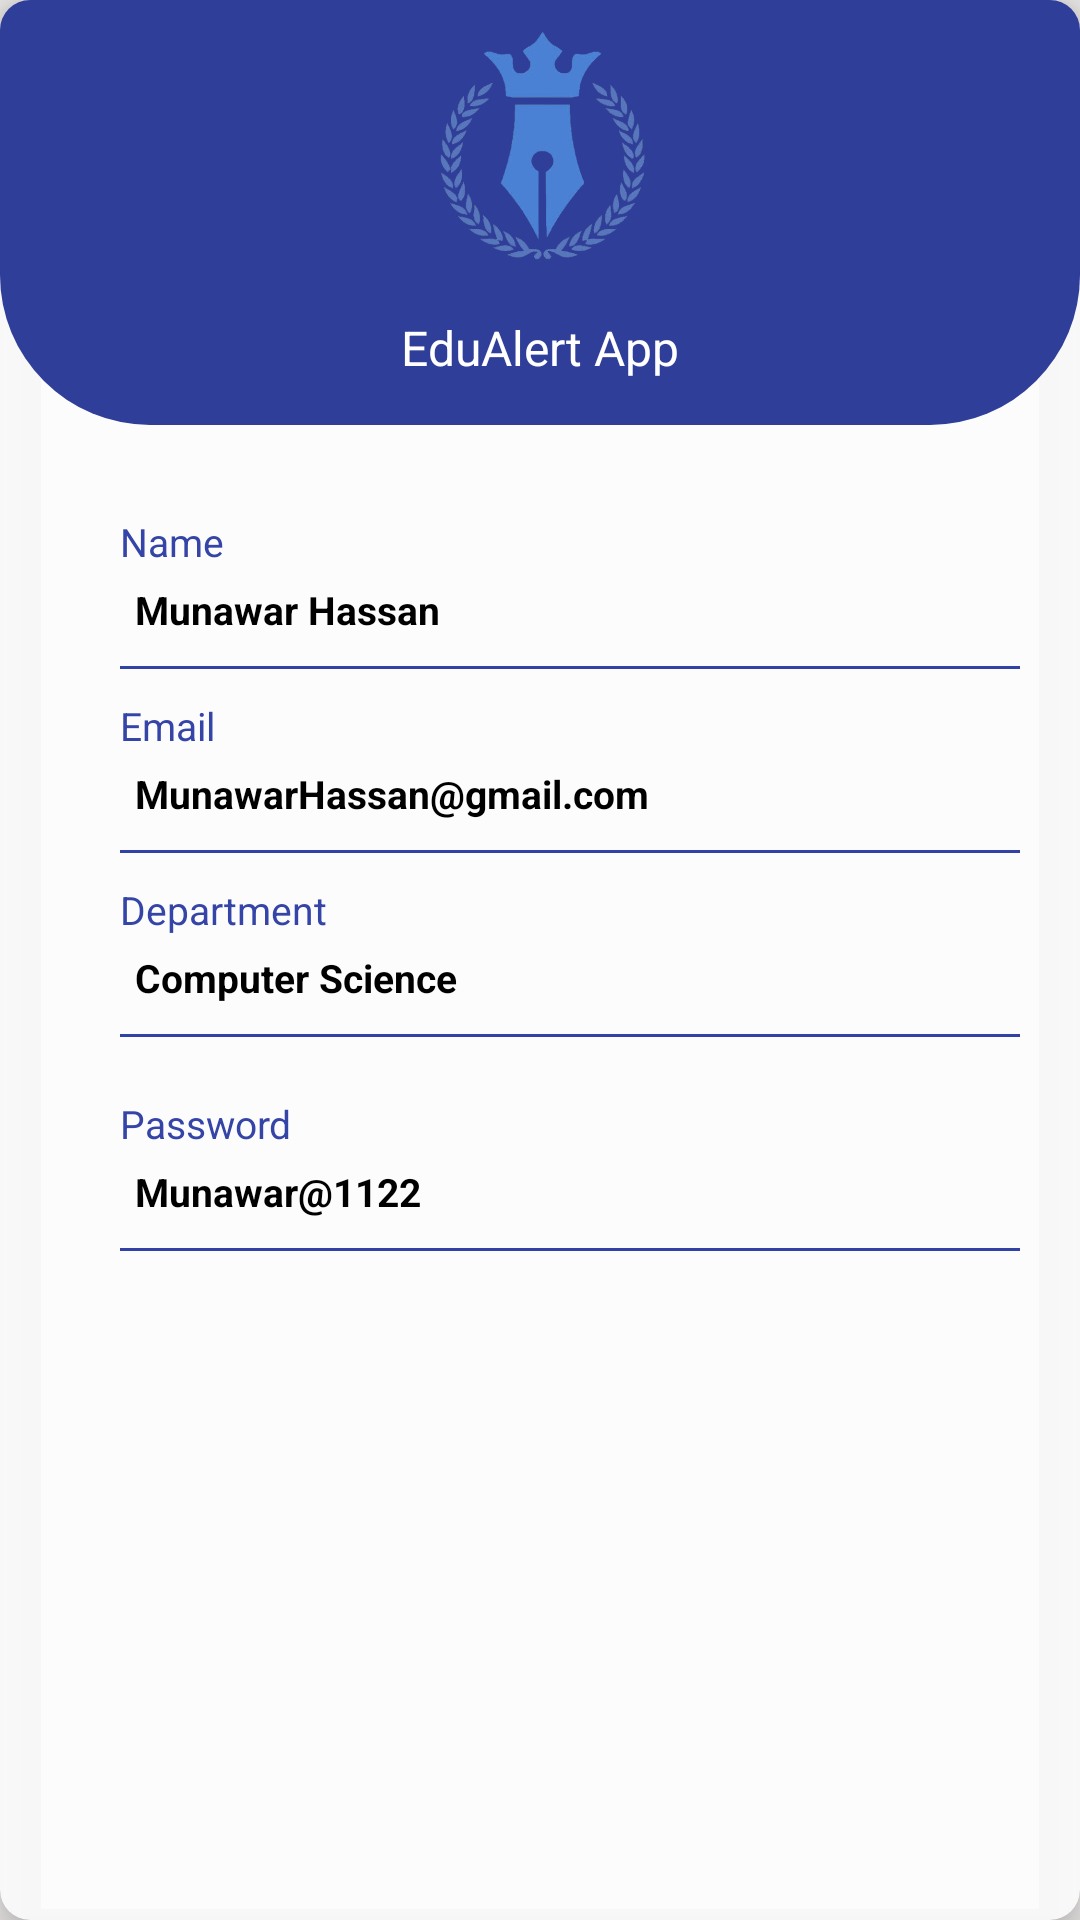

The Android layout XML behind this screen, and the referenced resources:
<!-- AndroidManifest.xml: application theme Theme.EduAlertApp -->
<!-- res/layout/profile_layut.xml -->
<?xml version="1.0" encoding="utf-8"?>
<com.google.android.material.card.MaterialCardView
    xmlns:android="http://schemas.android.com/apk/res/android"

    android:layout_width="match_parent"
    android:layout_height="wrap_content"
    xmlns:app="http://schemas.android.com/apk/res-auto"
    android:layout_marginHorizontal="5dp"
    app:cardElevation="10dp"
    android:layout_gravity="center"
    android:backgroundTint="@color/cardColor"
    app:strokeColor="@android:color/transparent"
    app:cardCornerRadius="10dp">

<LinearLayout
    android:layout_width="match_parent"
    android:layout_height="match_parent"
    android:orientation="vertical"

    xmlns:app="http://schemas.android.com/apk/res-auto">

    <LinearLayout
        android:id="@+id/topBar"
        android:layout_width="match_parent"
        android:layout_height="wrap_content"
        app:layout_constraintTop_toTopOf="parent"
        android:background="@drawable/top_bar"
        android:gravity="center"
        android:orientation="vertical">
        <ImageView
            android:layout_width="80dp"
            android:layout_height="80dp"
            android:layout_marginTop="10dp"
            android:src="@drawable/splash"/>
        <TextView
            android:layout_width="wrap_content"
            android:layout_height="wrap_content"
            android:text="@string/app_name"
            android:layout_marginVertical="10dp"
            android:padding="5dp"
            android:textSize="16sp"
            android:textColor="@color/white"/>
    </LinearLayout>
    <LinearLayout
        android:layout_width="match_parent"
        android:layout_height="wrap_content"
        android:layout_marginHorizontal="20dp"
        android:layout_marginTop="10dp"
        android:orientation="vertical">
        <TextView
            android:layout_width="wrap_content"
            android:layout_height="wrap_content"
            android:textColor="#3544A7"
            android:layout_marginTop="20dp"
            android:layout_marginStart="20dp"
            android:text="Name"/>
        <TextView
            android:layout_width="wrap_content"
            android:layout_height="wrap_content"
            android:id="@+id/txtYourName"
            android:text="Munawar Hassan"
            android:textStyle="bold"
            android:layout_marginStart="20dp"
            android:padding="5dp"/>
        <View
            android:layout_width="match_parent"
            android:layout_height="1dp"
            android:background="#3141A5"
            android:layout_marginTop="5dp"
            android:layout_marginStart="20dp"/>
        <TextView
            android:layout_width="wrap_content"
            android:layout_height="wrap_content"
            android:textColor="#3544A7"
            android:layout_marginTop="10dp"
            android:layout_marginStart="20dp"
            android:text="Email"/>
        <TextView
            android:layout_width="wrap_content"
            android:layout_height="wrap_content"
            android:id="@+id/txtYourEmail"
            android:text="MunawarHassan@gmail.com"
            android:textStyle="bold"
            android:layout_marginStart="20dp"
            android:padding="5dp"/>
        <View
            android:layout_width="match_parent"
            android:layout_height="1dp"
            android:background="#3141A5"
            android:layout_marginTop="5dp"
            android:layout_marginStart="20dp"/>
        <TextView
            android:layout_width="wrap_content"
            android:layout_height="wrap_content"
            android:textColor="#3544A7"
            android:layout_marginTop="10dp"
            android:layout_marginStart="20dp"
            android:text="Department"/>
        <TextView
            android:layout_width="wrap_content"
            android:layout_height="wrap_content"
            android:id="@+id/txtYourdepartment"
            android:text="Computer Science"
            android:textStyle="bold"
            android:layout_marginStart="20dp"
            android:padding="5dp"/>
        <View
            android:layout_width="match_parent"
            android:layout_height="1dp"
            android:background="#3141A5"
            android:layout_marginTop="5dp"
            android:layout_marginBottom="10dp"
            android:layout_marginStart="20dp"/>
        <TextView
            android:layout_width="wrap_content"
            android:layout_height="wrap_content"
            android:textColor="#3544A7"
            android:layout_marginTop="10dp"
            android:layout_marginStart="20dp"
            android:text="Password"/>
        <TextView
            android:layout_width="wrap_content"
            android:layout_height="wrap_content"
            android:id="@+id/txtYourPassword"
            android:text="Munawar@1122"
            android:textStyle="bold"
            android:layout_marginStart="20dp"
            android:padding="5dp"/>
        <View
            android:layout_width="match_parent"
            android:layout_height="1dp"
            android:background="#3141A5"
            android:layout_marginTop="5dp"
            android:layout_marginBottom="10dp"
            android:layout_marginStart="20dp"/>
    </LinearLayout>

</LinearLayout>
</com.google.android.material.card.MaterialCardView>
<!-- resources referenced by this layout -->
<resources>
  <color name="cardColor">#DEFFFFFF</color>
  <color name="white">#FFFFFFFF</color>
  <!-- drawable splash: png bitmap (drawable, 146881 bytes) -->
  <!-- drawable top_bar (drawable) -->
  <?xml version="1.0" encoding="utf-8"?>
  <shape android:shape="rectangle" xmlns:android="http://schemas.android.com/apk/res/android">
  <corners android:bottomLeftRadius="50dp"
      android:bottomRightRadius="50dp"/>
      <solid android:color="#2F3E99"/>
  </shape>
  <string name="app_name">EduAlert App</string>
  <style name="Theme.EduAlertApp" parent="Base.Theme.EduAlertApp" />
  <style name="Base.Theme.EduAlertApp" parent="Theme.Material3.DayNight.NoActionBar">
          
          
          <item name="android:statusBarColor">#303F9F</item>
          <item name="android:textColor">@color/black</item>
          <item name="fontFamily">@font/poppins</item>
          <item name="android:textSize">13sp</item>
          <item name="android:windowBackground">#E6E9E6E6</item>
          <item name="android:windowLightStatusBar">false</item>
      </style>
  <color name="black">#FF000000</color>
</resources>
